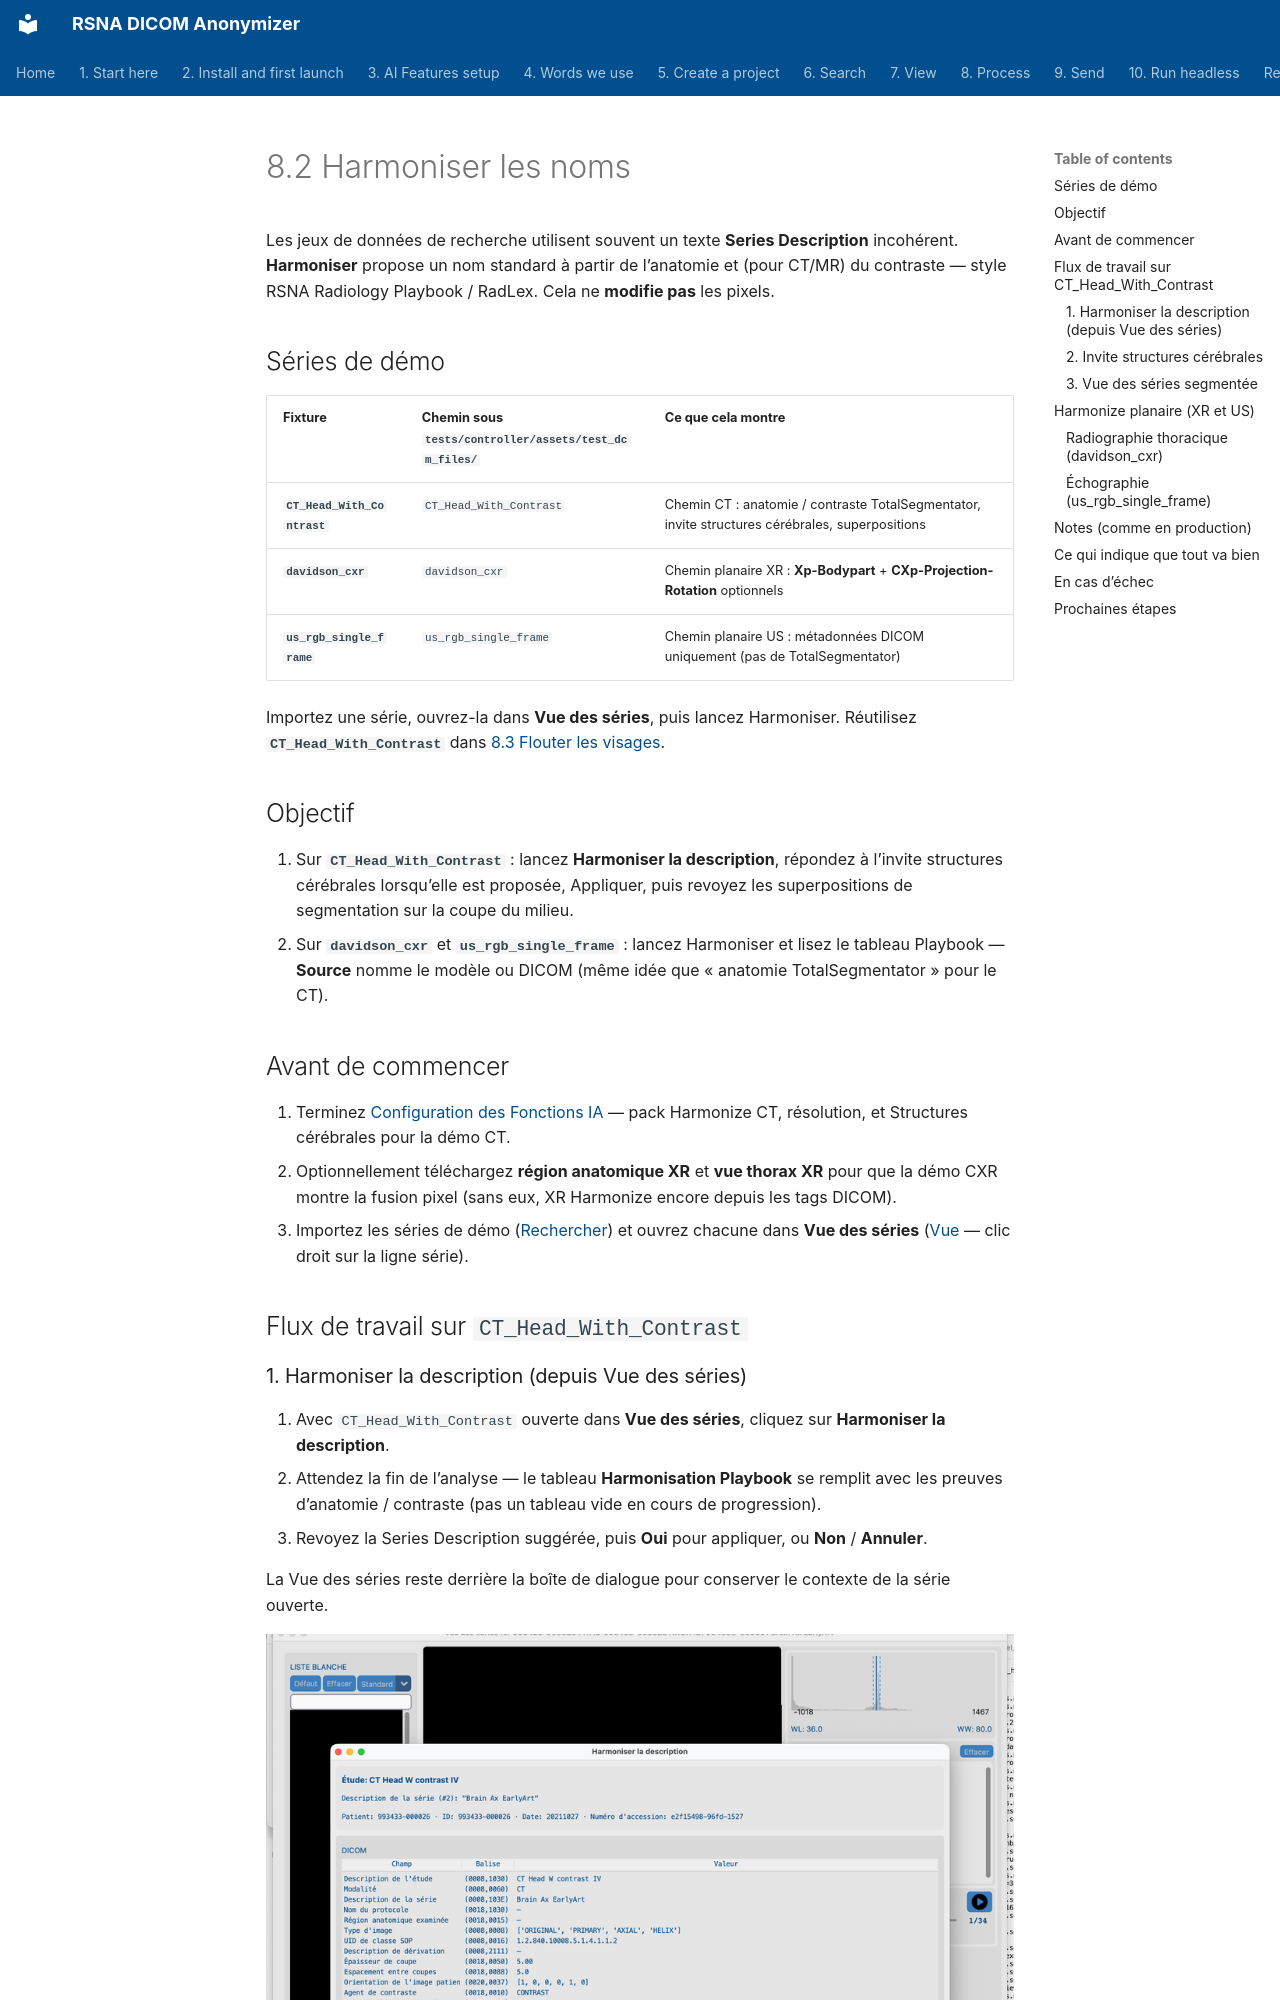

repository: RSNA/anonymizer · page: fr/08-process/03-harmonize-names/index.html · generator: mkdocs

# 8.2 Harmoniser les noms

Les jeux de données de recherche utilisent souvent un texte **Series Description** incohérent. **Harmoniser** propose un nom standard à partir de l’anatomie et (pour CT/MR) du contraste — style RSNA Radiology Playbook / RadLex. Cela ne **modifie pas** les pixels.

## Séries de démo

| Fixture | Chemin sous `tests/controller/assets/test_dcm_files/` | Ce que cela montre |
| --- | --- | --- |
| **`CT_Head_With_Contrast`** | `CT_Head_With_Contrast` | Chemin CT : anatomie / contraste TotalSegmentator, invite structures cérébrales, superpositions |
| **`davidson_cxr`** | `davidson_cxr` | Chemin planaire XR : **Xp-Bodypart** + **CXp-Projection-Rotation** optionnels |
| **`us_rgb_single_frame`** | `us_rgb_single_frame` | Chemin planaire US : métadonnées DICOM uniquement (pas de TotalSegmentator) |

Importez une série, ouvrez-la dans **Vue des séries**, puis lancez Harmoniser. Réutilisez **`CT_Head_With_Contrast`** dans [8.3 Flouter les visages](../04-blur-faces/).

## Objectif

1. Sur **`CT_Head_With_Contrast`** : lancez **Harmoniser la description**, répondez à l’invite structures cérébrales lorsqu’elle est proposée, Appliquer, puis revoyez les superpositions de segmentation sur la coupe du milieu.
2. Sur **`davidson_cxr`** et **`us_rgb_single_frame`** : lancez Harmoniser et lisez le tableau Playbook — **Source** nomme le modèle ou DICOM (même idée que « anatomie TotalSegmentator » pour le CT).

## Avant de commencer

1. Terminez [Configuration des Fonctions IA](../../03-ai-features-setup/) — pack Harmonize CT, résolution, et Structures cérébrales pour la démo CT.
2. Optionnellement téléchargez **région anatomique XR** et **vue thorax XR** pour que la démo CXR montre la fusion pixel (sans eux, XR Harmonize encore depuis les tags DICOM).
3. Importez les séries de démo ([Rechercher](../../06-search/)) et ouvrez chacune dans **Vue des séries** ([Vue](../../07-view/) — clic droit sur la ligne série).

## Flux de travail sur `CT_Head_With_Contrast`
